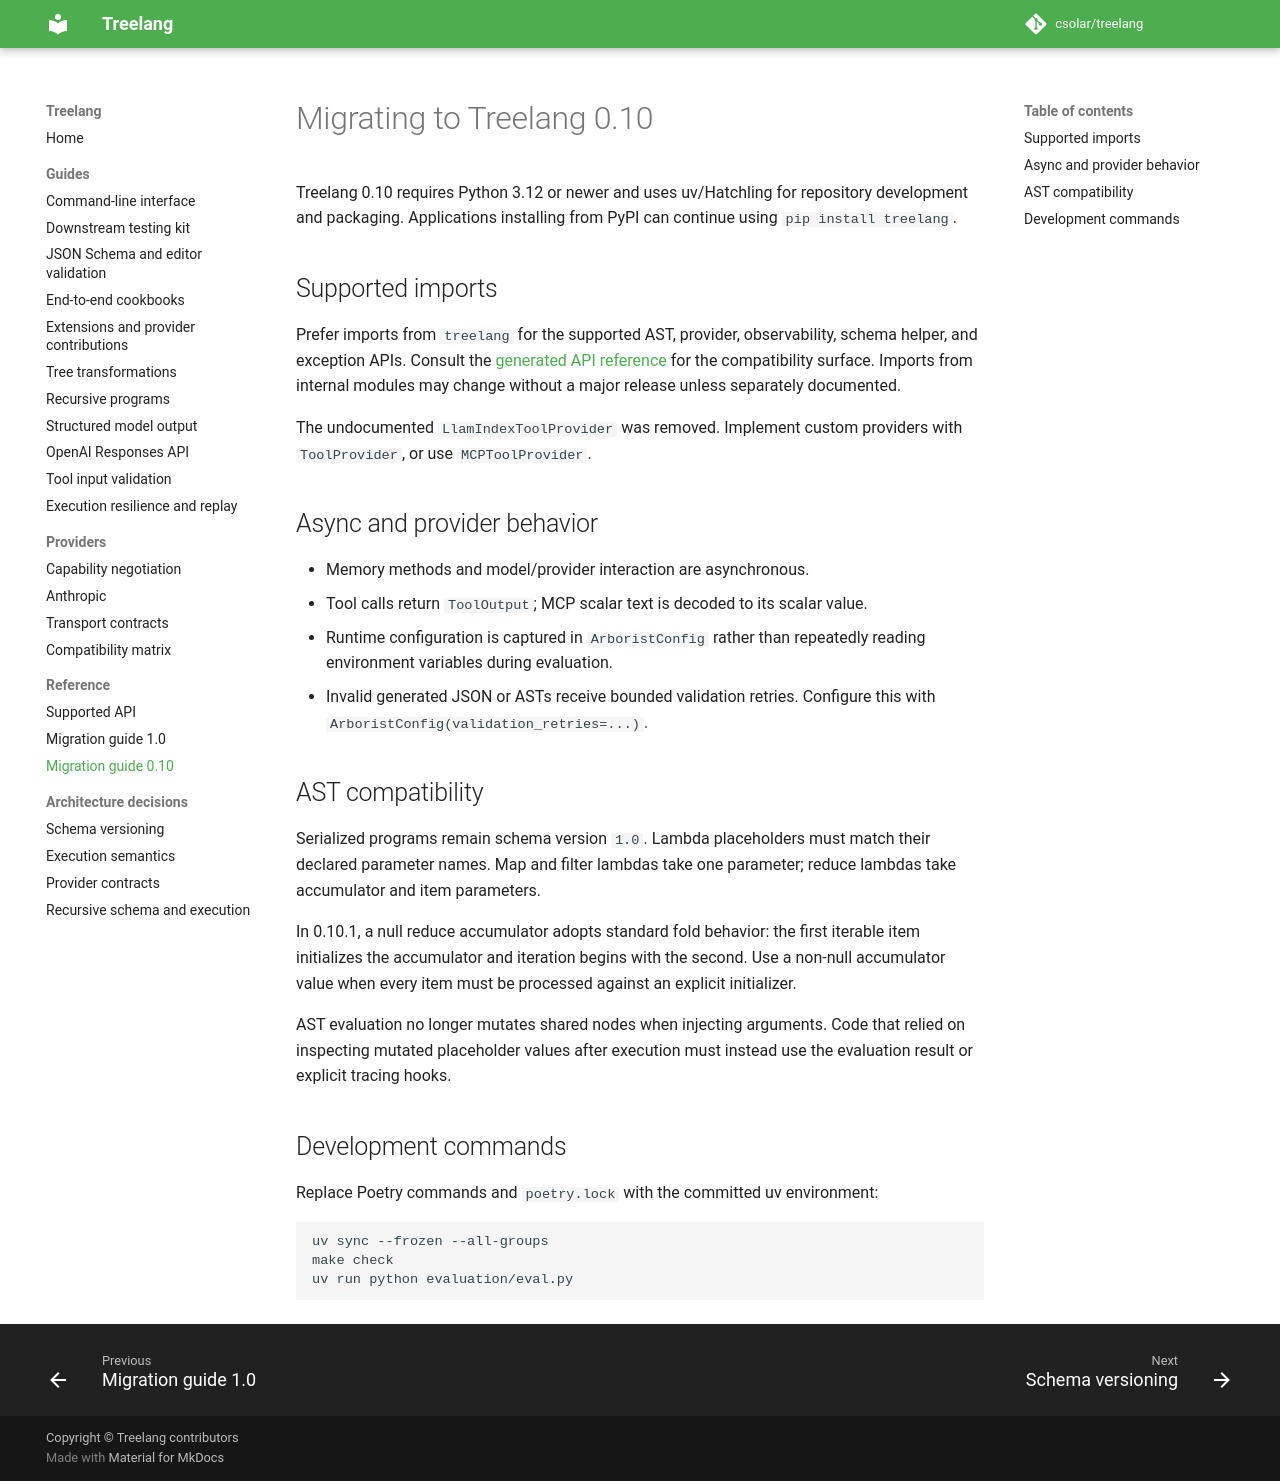

repository: cs0lar/treelang · page: 1.5.0/migration-0.10/index.html · generator: mkdocs

# Migrating to Treelang 0.10

Treelang 0.10 requires Python 3.12 or newer and uses uv/Hatchling for repository
development and packaging. Applications installing from PyPI can continue using
`pip install treelang`.

## Supported imports

Prefer imports from `treelang` for the supported AST, provider, observability,
schema helper, and exception APIs. Consult the [generated API reference](api.md)
for the compatibility surface. Imports from internal modules may change without a
major release unless separately documented.

The undocumented `LlamIndexToolProvider` was removed. Implement custom providers
with `ToolProvider`, or use `MCPToolProvider`.

## Async and provider behavior

- Memory methods and model/provider interaction are asynchronous.
- Tool calls return `ToolOutput`; MCP scalar text is decoded to its scalar value.
- Runtime configuration is captured in `ArboristConfig` rather than repeatedly
  reading environment variables during evaluation.
- Invalid generated JSON or ASTs receive bounded validation retries. Configure
  this with `ArboristConfig(validation_retries=...)`.

## AST compatibility

Serialized programs remain schema version `1.0`. Lambda placeholders must match
their declared parameter names. Map and filter lambdas take one parameter; reduce
lambdas take accumulator and item parameters.

In 0.10.1, a null reduce accumulator adopts standard fold behavior: the first
iterable item initializes the accumulator and iteration begins with the second.
Use a non-null accumulator value when every item must be processed against an
explicit initializer.

AST evaluation no longer mutates shared nodes when injecting arguments. Code that
relied on inspecting mutated placeholder values after execution must instead use
the evaluation result or explicit tracing hooks.

## Development commands

Replace Poetry commands and `poetry.lock` with the committed uv environment:

```sh
uv sync --frozen --all-groups
make check
uv run python evaluation/eval.py
```
